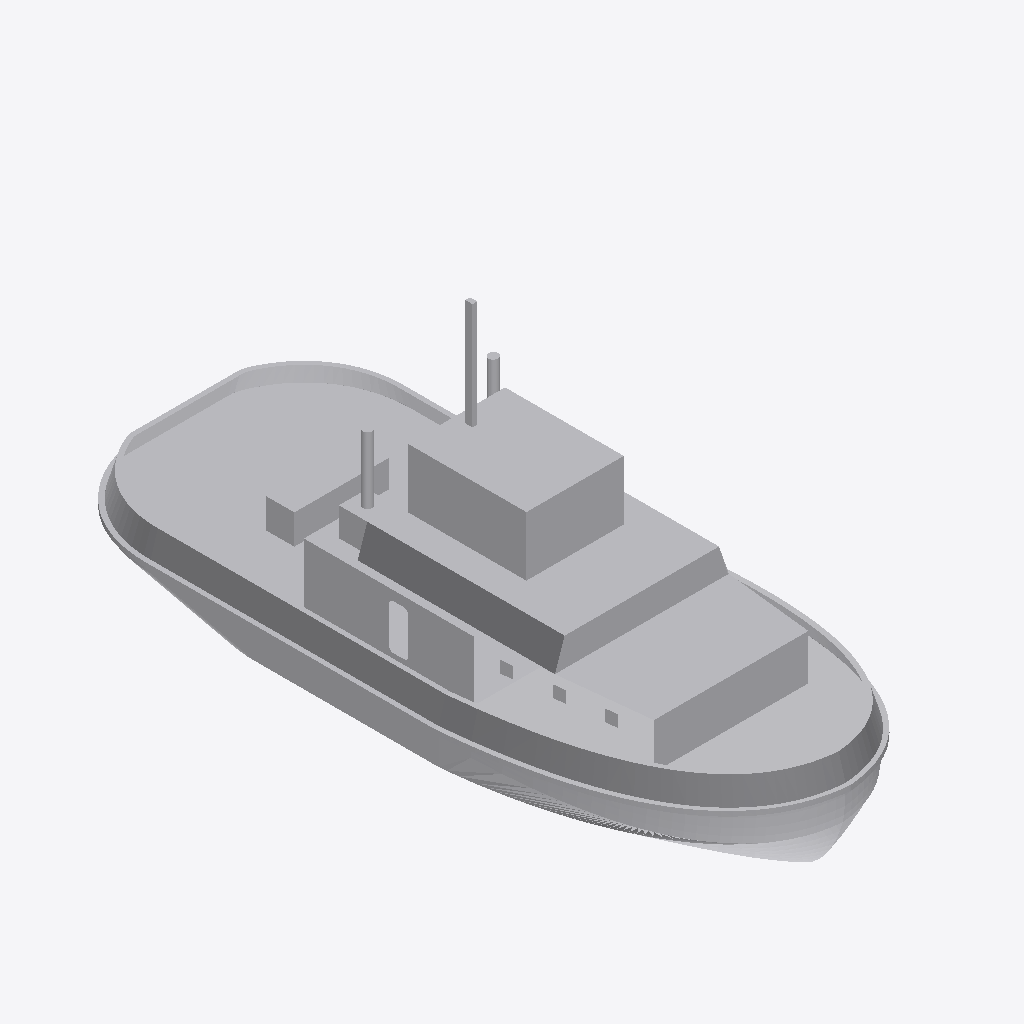
Isometric view of an IFC building model (IFC-SPF (STEP), schema IFC2X3, length unit metre), seen from the south-west, elements coloured by IFC class: 1 other element (light grey).
Extent 11.4 m × 28.5 m × 13.7 m (x, y, z). Elements (1): 1 IfcBuildingElementPart.

HEADER;
FILE_DESCRIPTION(('IFC 2x3 Building Model'),'2;1');
FILE_NAME('','',(''),(''),'','','');
FILE_SCHEMA(('IFC2X3'));
ENDSEC;
DATA;
#21603=IFCPROJECT('0g3L6d1BjFNfl0vDPSrjr_',$,'Port de Barcelona','',$,$,$,(#17),#21604);
#1=IFCSITE('2ew2ocGyT5rO7R6wVD2O8Z',$,'Port de Barcelona',$,$,#8,$,$,.ELEMENT.,(41,22,58,800000),(2,10,58,799999),0.0,'',$);
#13=IFCBUILDINGELEMENTPART('0xC$VHNlL2nh7ILcs5KolS',$,'APBCN-LOG-TRA-BarcoServicioPortuario_Remolcador_Tipo 4_LOD3','',$,#14,#15,$);
ENDSEC;
